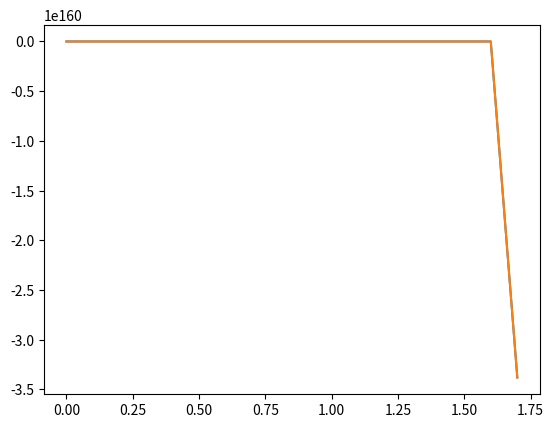

The matplotlib source for this figure:
import numpy as np
import matplotlib.pyplot as plt

class forweuler:
    def __init__(self, f, x0, tspan, n):
        self.f, self.x0, self.tspan, self.n = f, x0, tspan, n
        self.dt = tspan/n
        self.x = np.zeros(self.n+1)
        self.t = np.zeros(self.n+1)

    def gen_sol(self):
        self.x[0] = float(self.x0)
        for k in range(self.n):
            self.k = k
            self.t[k+1] = self.t[k] + self.dt
            self.x[k+1] = self.adv_sol()
        return self.x, self.t

    def adv_sol(self):
        x, dt, f, k, t = self.x, self.dt, self.f, self.k, self.t

        xnew = x[k] +dt*f(x[k], t[k])
        return xnew

class forweauler2:
    def __init__(self,f):
        self.f = f

    def init_conds(self,x0):
        self.x0 = float(x0)

    def gen_sol(self, t_steps):
        self.t = np.asarray(t_steps)
        n = len(self.t)
        self.x = np.zeros(n)
        self.x[0] = self.x0

        for k in range(n-1):
            self.k = k
            self.x[k+1] = self.adv_sol()
        return self.x, self.t

    def adv_sol(self):
        x,f,k,t = self.x, self.f, self.k, self.t
        dt = t[k+1] - t[k]
        xnew = x[k] + dt*f(x[k], t[k])
        return xnew

class problem1:
    def __init__(self, c, x0):
        self.c, self.x0 = c, x0

    def __call__(self, x, t):
        return x**3 - x + self.c
        
to_solve = problem1(-2, 0)
method = forweuler(to_solve, to_solve.x0,50,500)
x,t = method.gen_sol()
plt.plot(t,x)
plt.show()

to_solve = problem1(-2,0)
time_span = np.linspace(0,50,501)

method = forweauler2(to_solve)
method.init_conds(to_solve.x0)
x,t = method.gen_sol(time_span)
plt.plot(t,x)
plt.show()